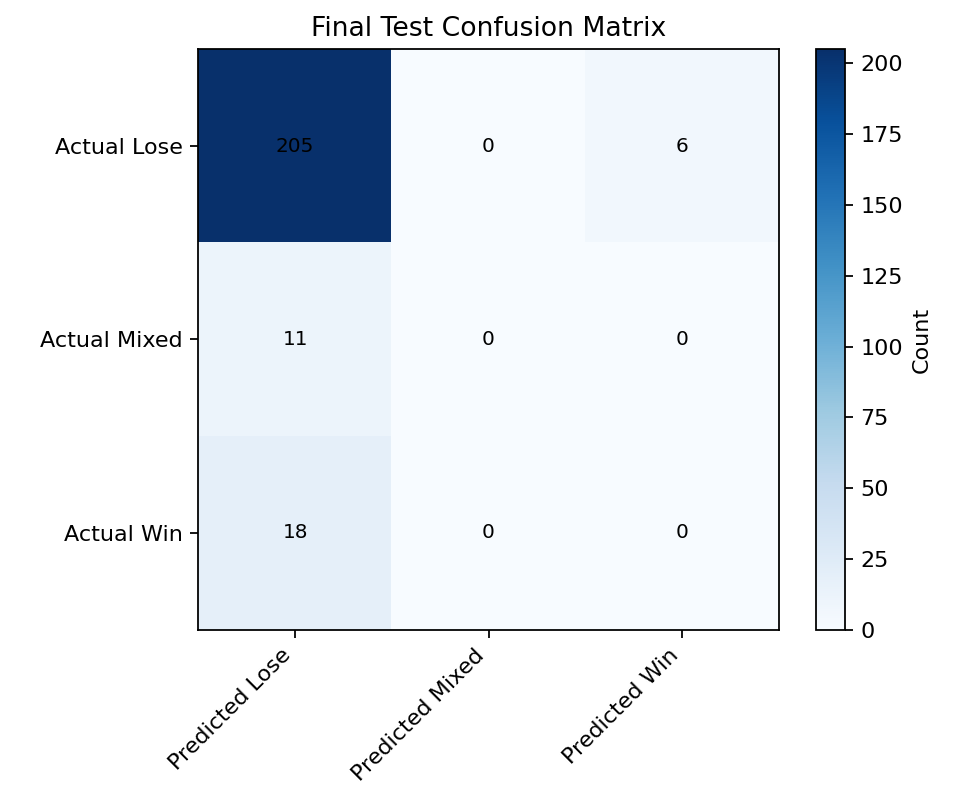

The table this chart was drawn from, first rows:
, Predicted Lose, Predicted Mixed, Predicted Win
Actual Lose, 205, 0, 6
Actual Mixed, 11, 0, 0
Actual Win, 18, 0, 0
